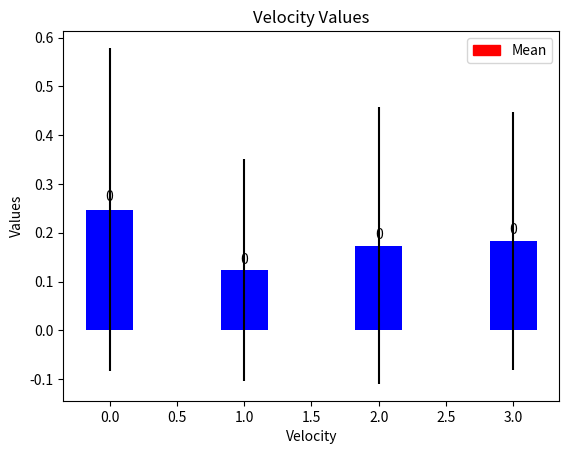

The script that saved this image:
"""
> 13.  Write a Python program to create bar plots with errorbars on the same figure. Attach a text
> label above each bar displaying men means (integer value).\
> Sample Data\
> Mean velocity: 0.2474, 0.1235, 0.1737, 0.1824\
> Standard deviation of velocity: 0.3314, 0.2278, 0.2836, 0.2645
"""
# Solution by Zeeshan Sarwar

import pandas as pd
import datetime
import numpy as np
from matplotlib import pyplot as plt
from matplotlib import patches as ptch

mean_velocity = [0.2474, 0.1235, 0.1737, 0.1824]
standard_deviation_velocity =[0.3314, 0.2278, 0.2836, 0.2645]

try:
    ind = np.arange(4)  
    width = 0.35
    fig, ax = plt.subplots()
    rects1 = ax.bar(ind, mean_velocity, width, color='blue', yerr=standard_deviation_velocity)
    plt.ylabel('Values')
    plt.xlabel('Velocity')
    plt.title('Velocity Values')
    val_patch = ptch.Patch(color='red', label='Mean')
    plt.legend(handles=[val_patch])
    for rect in rects1:
       height = rect.get_height()
       ax.text(rect.get_x() + rect.get_width()/2., 1.05*height,'%d' %height, ha='center', va='bottom')
    plt.show()
except Exception as e:
    print(f"Error : {e}")
else:
    print(f"Executed successfully on {datetime.datetime.now()}")